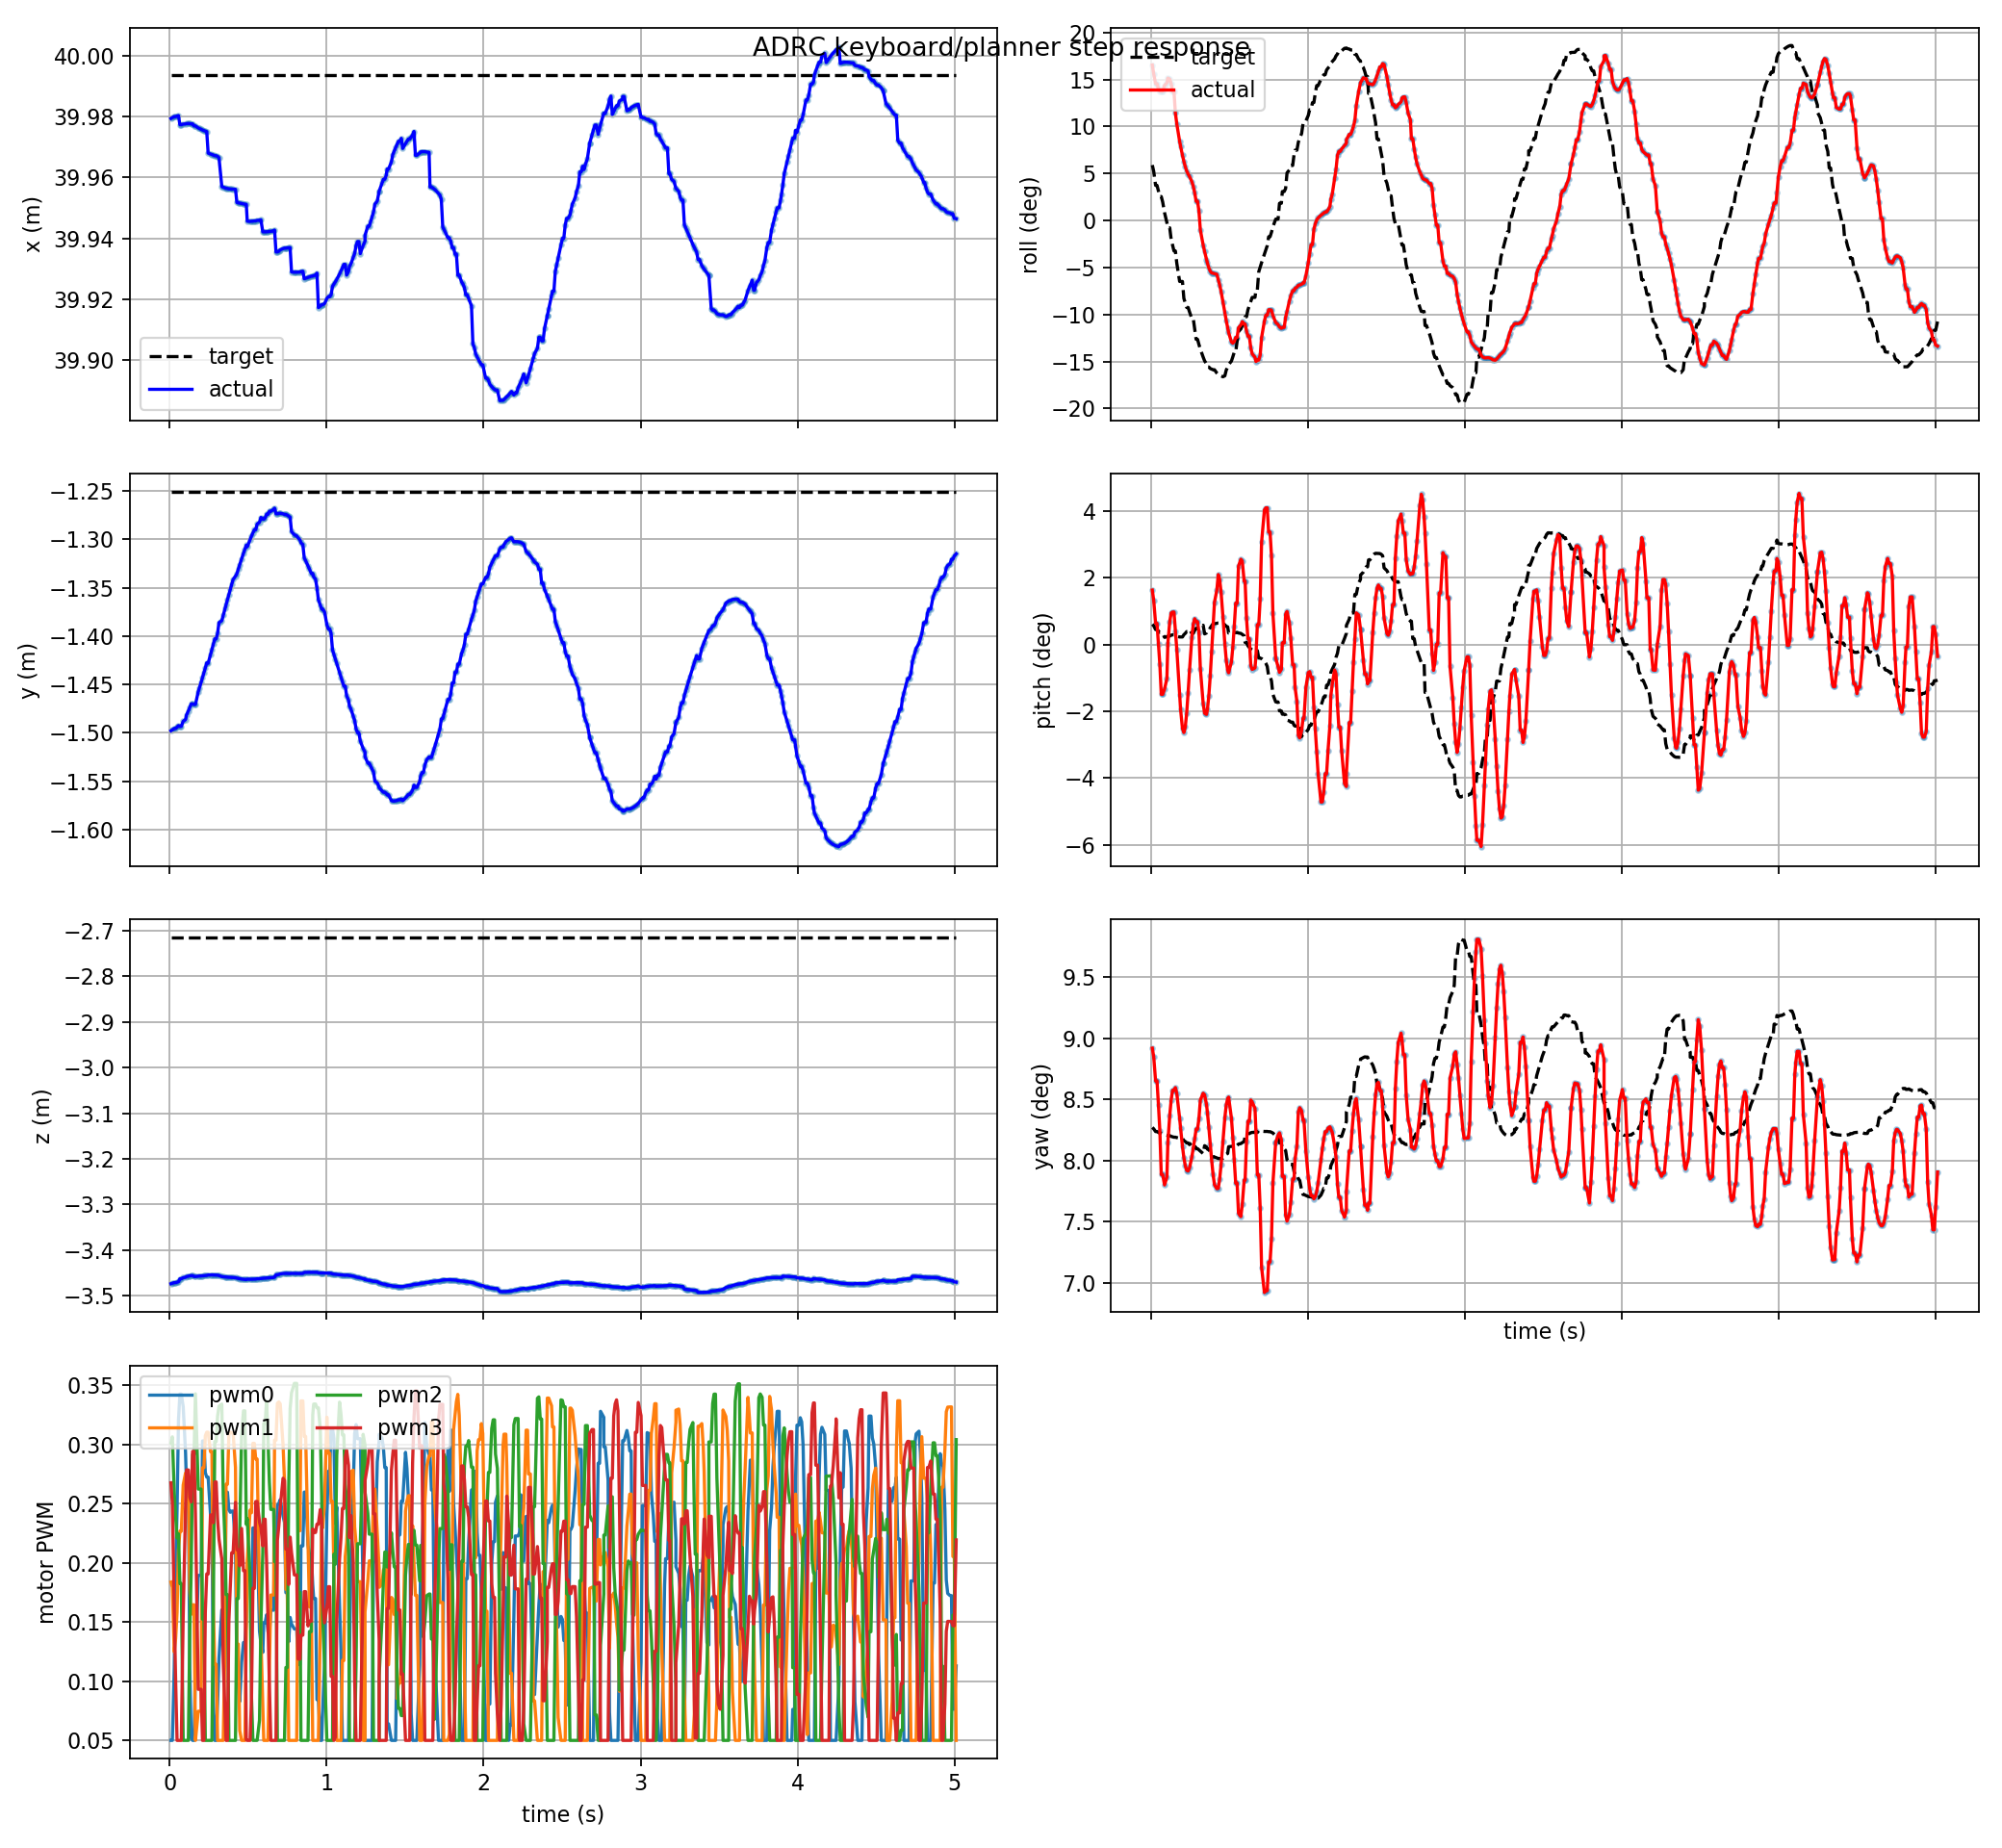

Source data for this figure (header and first rows):
t, actual_x, actual_y, actual_z, target_x, target_y, target_z, actual_roll, actual_pitch, actual_yaw, target_roll, target_pitch, target_yaw, pwm0, pwm1, pwm2, pwm3, target_frame, target_child
0.009, 39.98, -1.498, -3.473, 39.99, -1.251, -2.715, 0.2889, 0.02856, 0.1557, 0.103, 0.01062, 0.1443, 0.05, 0.1838, 0.3011, 0.2676, keyboard_target, position_mode
0.018, 39.98, -1.497, -3.472, 39.99, -1.251, -2.715, 0.2723, 0.02303, 0.1544, 0.09117, 0.009867, 0.1441, 0.05, 0.1793, 0.3065, 0.2502, keyboard_target, position_mode
0.03, 39.98, -1.496, -3.471, 39.99, -1.251, -2.715, 0.2541, 0.01108, 0.151, 0.06522, 0.007879, 0.1438, 0.1114, 0.1247, 0.2597, 0.161, keyboard_target, position_mode
0.039, 39.98, -1.496, -3.471, 39.99, -1.251, -2.715, 0.2541, 0.01108, 0.151, 0.06522, 0.007879, 0.1438, 0.1937, 0.1361, 0.2385, 0.1001, keyboard_target, position_mode
0.048, 39.98, -1.494, -3.47, 39.99, -1.251, -2.715, 0.2453, 0.0003881, 0.1476, 0.05479, 0.007098, 0.1436, 0.2451, 0.1582, 0.221, 0.05, keyboard_target, position_mode
0.057, 39.98, -1.493, -3.469, 39.99, -1.251, -2.715, 0.2406, -0.01038, 0.1439, 0.04455, 0.006405, 0.1435, 0.3204, 0.211, 0.2245, 0.05, keyboard_target, position_mode
0.066, 39.98, -1.493, -3.463, 39.99, -1.251, -2.715, 0.2404, -0.02601, 0.1376, 0.04455, 0.006405, 0.1435, 0.3426, 0.2267, 0.1825, 0.05, keyboard_target, position_mode
0.075, 39.98, -1.493, -3.463, 39.99, -1.251, -2.715, 0.2404, -0.02601, 0.1376, 0.03453, 0.00586, 0.1434, 0.3426, 0.2267, 0.1825, 0.05, keyboard_target, position_mode
0.087, 39.98, -1.488, -3.46, 39.99, -1.251, -2.715, 0.2509, -0.02326, 0.1361, 0.01446, 0.003797, 0.1433, 0.332, 0.2657, 0.05, 0.1547, keyboard_target, position_mode
0.102, 39.98, -1.486, -3.459, 39.99, -1.251, -2.715, 0.2556, -0.01766, 0.1373, -0.004094, 0.004126, 0.1432, 0.2933, 0.2759, 0.05, 0.2467, keyboard_target, position_mode
0.108, 39.98, -1.482, -3.458, 39.99, -1.251, -2.715, 0.2645, 0.0005587, 0.1422, -0.01351, 0.004458, 0.1432, 0.2655, 0.2661, 0.05, 0.2785, keyboard_target, position_mode
0.12, 39.98, -1.477, -3.457, 39.99, -1.251, -2.715, 0.2627, 0.01198, 0.146, -0.01351, 0.004458, 0.1432, 0.2655, 0.2661, 0.05, 0.2785, keyboard_target, position_mode
0.129, 39.98, -1.474, -3.456, 39.99, -1.251, -2.715, 0.2545, 0.01654, 0.1482, -0.03483, 0.004958, 0.1431, 0.1112, 0.1771, 0.1423, 0.2555, keyboard_target, position_mode
0.138, 39.98, -1.47, -3.455, 39.99, -1.251, -2.715, 0.2402, 0.01706, 0.1496, -0.04541, 0.005112, 0.143, 0.05171, 0.1565, 0.1938, 0.2514, keyboard_target, position_mode
0.147, 39.98, -1.47, -3.455, 39.99, -1.251, -2.715, 0.2402, 0.01706, 0.1496, -0.05655, 0.005133, 0.1429, 0.05, 0.1646, 0.2916, 0.2941, keyboard_target, position_mode
0.156, 39.98, -1.471, -3.458, 39.99, -1.251, -2.715, 0.1996, 0.006957, 0.15, -0.05655, 0.005133, 0.1429, 0.05, 0.1646, 0.2916, 0.2941, keyboard_target, position_mode
0.165, 39.98, -1.471, -3.458, 39.99, -1.251, -2.715, 0.1795, -0.00245, 0.1492, -0.07955, 0.004365, 0.1429, 0.1098, 0.05, 0.3428, 0.2414, keyboard_target, position_mode
0.183, 39.98, -1.457, -3.457, 39.99, -1.251, -2.715, 0.147, -0.02647, 0.1457, -0.1132, 0.004015, 0.1428, 0.1894, 0.07463, 0.2623, 0.09318, keyboard_target, position_mode
0.189, 39.98, -1.454, -3.457, 39.99, -1.251, -2.715, 0.138, -0.03392, 0.1442, -0.1132, 0.004015, 0.1428, 0.1894, 0.07463, 0.2623, 0.09318, keyboard_target, position_mode
0.201, 39.98, -1.448, -3.456, 39.99, -1.251, -2.715, 0.1212, -0.04387, 0.1416, -0.1132, 0.004015, 0.1428, 0.1894, 0.07463, 0.2623, 0.09318, keyboard_target, position_mode
0.21, 39.98, -1.443, -3.456, 39.99, -1.251, -2.715, 0.1099, -0.04601, 0.14, -0.1447, 0.005207, 0.1425, 0.3029, 0.2803, 0.1524, 0.05, keyboard_target, position_mode
0.219, 39.98, -1.438, -3.456, 39.99, -1.251, -2.715, 0.1, -0.04309, 0.1389, -0.1532, 0.005905, 0.1423, 0.3029, 0.2803, 0.1524, 0.05, keyboard_target, position_mode
0.228, 39.98, -1.433, -3.455, 39.99, -1.251, -2.715, 0.09211, -0.03572, 0.1382, -0.1615, 0.006813, 0.1421, 0.2762, 0.3073, 0.05, 0.1587, keyboard_target, position_mode
0.237, 39.98, -1.428, -3.455, 39.99, -1.251, -2.715, 0.08638, -0.02523, 0.1381, -0.1615, 0.006813, 0.1421, 0.2724, 0.3104, 0.05, 0.1906, keyboard_target, position_mode
0.246, 39.97, -1.428, -3.454, 39.99, -1.251, -2.715, 0.08167, -0.01338, 0.1386, -0.1697, 0.007852, 0.1419, 0.2724, 0.3104, 0.05, 0.1906, keyboard_target, position_mode
0.261, 39.97, -1.419, -3.454, 39.99, -1.251, -2.715, 0.07215, 0.003962, 0.1401, -0.1826, 0.005882, 0.1422, 0.2407, 0.2939, 0.05, 0.2404, keyboard_target, position_mode
0.27, 39.97, -1.414, -3.454, 39.99, -1.251, -2.715, 0.06345, 0.01072, 0.1414, -0.1826, 0.005882, 0.1422, 0.2407, 0.2939, 0.05, 0.2404, keyboard_target, position_mode
0.279, 39.97, -1.408, -3.454, 39.99, -1.251, -2.715, 0.0515, 0.01356, 0.1427, -0.2014, 0.007455, 0.1417, 0.0834, 0.162, 0.1631, 0.2339, keyboard_target, position_mode
0.288, 39.97, -1.403, -3.454, 39.99, -1.251, -2.715, 0.03592, 0.01204, 0.1441, -0.2207, 0.008564, 0.1413, 0.05, 0.1142, 0.3025, 0.2683, keyboard_target, position_mode
0.297, 39.97, -1.403, -3.454, 39.99, -1.251, -2.715, 0.03592, 0.01204, 0.1441, -0.2207, 0.008564, 0.1413, 0.05, 0.1142, 0.3025, 0.2683, keyboard_target, position_mode
0.306, 39.97, -1.397, -3.455, 39.99, -1.251, -2.715, 0.01764, 0.006515, 0.1456, -0.2303, 0.008996, 0.1411, 0.08143, 0.05, 0.3236, 0.237, keyboard_target, position_mode
0.315, 39.97, -1.386, -3.455, 39.99, -1.251, -2.715, -0.01774, -0.01255, 0.1483, -0.2389, 0.009355, 0.141, 0.1192, 0.05, 0.3323, 0.2201, keyboard_target, position_mode
0.333, 39.96, -1.384, -3.458, 39.99, -1.251, -2.715, -0.04572, -0.03087, 0.1492, -0.2539, 0.01015, 0.1406, 0.1603, 0.05, 0.3342, 0.2032, keyboard_target, position_mode
0.342, 39.96, -1.379, -3.458, 39.99, -1.251, -2.715, -0.05771, -0.03592, 0.149, -0.2607, 0.005619, 0.1417, 0.1567, 0.05, 0.2565, 0.1162, keyboard_target, position_mode
0.354, 39.96, -1.371, -3.458, 39.99, -1.251, -2.715, -0.07229, -0.03649, 0.1476, -0.2662, 0.006122, 0.1416, 0.186, 0.1364, 0.2158, 0.07145, keyboard_target, position_mode
0.36, 39.96, -1.368, -3.459, 39.99, -1.251, -2.715, -0.07901, -0.03396, 0.1465, -0.2722, 0.007155, 0.1412, 0.2597, 0.2664, 0.1732, 0.05, keyboard_target, position_mode
0.369, 39.96, -1.362, -3.459, 39.99, -1.251, -2.715, -0.08786, -0.02677, 0.1444, -0.2722, 0.007155, 0.1412, 0.2597, 0.2664, 0.1732, 0.05, keyboard_target, position_mode
0.378, 39.96, -1.357, -3.459, 39.99, -1.251, -2.715, -0.09421, -0.01634, 0.142, -0.275, 0.008816, 0.1407, 0.2451, 0.3082, 0.05, 0.1509, keyboard_target, position_mode
0.387, 39.96, -1.352, -3.459, 39.99, -1.251, -2.715, -0.09728, -0.003517, 0.1397, -0.2761, 0.009859, 0.1404, 0.2427, 0.3105, 0.05, 0.1803, keyboard_target, position_mode
0.396, 39.96, -1.347, -3.46, 39.99, -1.251, -2.715, -0.09804, 0.0102, 0.1376, -0.2773, 0.01094, 0.1401, 0.2437, 0.3099, 0.05, 0.2085, keyboard_target, position_mode
0.405, 39.96, -1.342, -3.46, 39.99, -1.251, -2.715, -0.09875, 0.02223, 0.1362, -0.2773, 0.01094, 0.1401, 0.2437, 0.3099, 0.05, 0.2085, keyboard_target, position_mode
0.42, 39.96, -1.338, -3.46, 39.99, -1.251, -2.715, -0.09999, 0.02847, 0.1356, -0.2835, 0.01115, 0.14, 0.2143, 0.2807, 0.05, 0.2511, keyboard_target, position_mode
0.429, 39.95, -1.336, -3.461, 39.99, -1.251, -2.715, -0.1101, 0.03668, 0.1356, -0.2862, 0.01131, 0.1399, 0.1026, 0.1314, 0.1699, 0.211, keyboard_target, position_mode
0.438, 39.95, -1.331, -3.462, 39.99, -1.251, -2.715, -0.1197, 0.03408, 0.137, -0.2862, 0.01131, 0.1399, 0.1026, 0.1314, 0.1699, 0.211, keyboard_target, position_mode
0.447, 39.95, -1.326, -3.462, 39.99, -1.251, -2.715, -0.1321, 0.02738, 0.139, -0.2888, 0.01125, 0.1399, 0.08279, 0.05829, 0.2251, 0.1973, keyboard_target, position_mode
0.459, 39.95, -1.32, -3.463, 39.99, -1.251, -2.715, -0.1512, 0.01444, 0.1424, -0.2903, 0.01102, 0.1399, 0.1159, 0.05, 0.3082, 0.229, keyboard_target, position_mode
0.471, 39.95, -1.314, -3.464, 39.99, -1.251, -2.715, -0.1715, 0.0003674, 0.1457, -0.2885, 0.0104, 0.1402, 0.1327, 0.05, 0.3284, 0.1934, keyboard_target, position_mode
0.48, 39.95, -1.31, -3.464, 39.99, -1.251, -2.715, -0.1862, -0.008145, 0.1476, -0.2778, 0.009554, 0.1405, 0.1327, 0.05, 0.3284, 0.1934, keyboard_target, position_mode
0.489, 39.95, -1.306, -3.464, 39.99, -1.251, -2.715, -0.1998, -0.01336, 0.1484, -0.2726, 0.009324, 0.1406, 0.15, 0.1447, 0.2325, 0.05045, keyboard_target, position_mode
0.495, 39.95, -1.308, -3.463, 39.99, -1.251, -2.715, -0.2081, -0.01471, 0.1487, -0.2677, 0.006022, 0.1416, 0.1841, 0.2017, 0.2374, 0.05, keyboard_target, position_mode
0.513, 39.95, -1.3, -3.464, 39.99, -1.251, -2.715, -0.2257, -0.009049, 0.1456, -0.2611, 0.005991, 0.1416, 0.1952, 0.2445, 0.1872, 0.05, keyboard_target, position_mode
0.522, 39.95, -1.297, -3.463, 39.99, -1.251, -2.715, -0.2279, -0.001105, 0.1429, -0.2531, 0.006093, 0.1417, 0.1712, 0.2423, 0.08673, 0.0855, keyboard_target, position_mode
0.531, 39.95, -1.293, -3.463, 39.99, -1.251, -2.715, -0.2249, 0.009613, 0.1397, -0.2445, 0.006234, 0.1417, 0.2295, 0.301, 0.05, 0.1785, keyboard_target, position_mode
0.54, 39.95, -1.29, -3.463, 39.99, -1.251, -2.715, -0.2174, 0.02165, 0.1364, -0.2445, 0.006234, 0.1417, 0.2295, 0.301, 0.05, 0.1785, keyboard_target, position_mode
0.549, 39.95, -1.29, -3.463, 39.99, -1.251, -2.715, -0.2174, 0.02165, 0.1364, -0.2245, 0.006429, 0.1418, 0.2256, 0.2876, 0.05, 0.2518, keyboard_target, position_mode
0.558, 39.95, -1.284, -3.462, 39.99, -1.251, -2.715, -0.1992, 0.0411, 0.1321, -0.2062, 0.006076, 0.142, 0.2256, 0.2876, 0.05, 0.2518, keyboard_target, position_mode
0.573, 39.95, -1.282, -3.462, 39.99, -1.251, -2.715, -0.1942, 0.0447, 0.1316, -0.2013, 0.005871, 0.142, 0.1422, 0.1773, 0.0671, 0.2344, keyboard_target, position_mode
0.582, 39.95, -1.277, -3.462, 39.99, -1.251, -2.715, -0.1878, 0.04368, 0.1333, -0.1946, 0.005357, 0.1422, 0.1321, 0.1378, 0.1485, 0.2298, keyboard_target, position_mode
0.594, 39.94, -1.279, -3.461, 39.99, -1.251, -2.715, -0.1923, 0.03318, 0.1368, -0.1885, 0.004632, 0.1424, 0.1244, 0.07787, 0.2088, 0.2143, keyboard_target, position_mode
0.6, 39.94, -1.279, -3.461, 39.99, -1.251, -2.715, -0.1923, 0.03318, 0.1368, -0.1788, 0.001134, 0.143, 0.1495, 0.05, 0.3178, 0.2368, keyboard_target, position_mode
... 441 more rows
